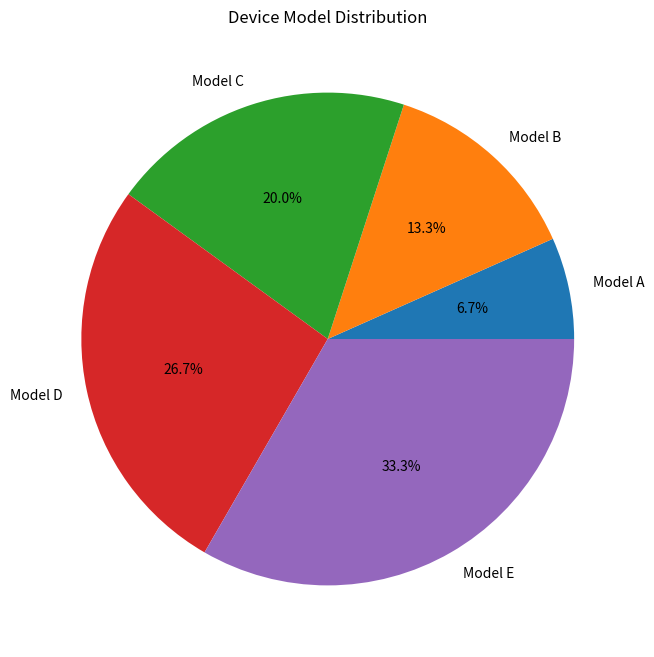

This chart was generated by the following Python code: (Note: this script raises an exception after producing the figure.)
import matplotlib.pyplot as plt

# Sample data
device_models = ['Model A', 'Model B', 'Model C', 'Model D', 'Model E']
device_counts = [10, 20, 30, 40, 50]

# Create a pie chart
plt.figure(figsize=(8, 8))
plt.pie(device_counts, labels=device_models, autopct='%1.1f%%')
plt.title('Device Model Distribution')
plt.show()
plt.savefig('png_files/plot_7fbf07db.png')